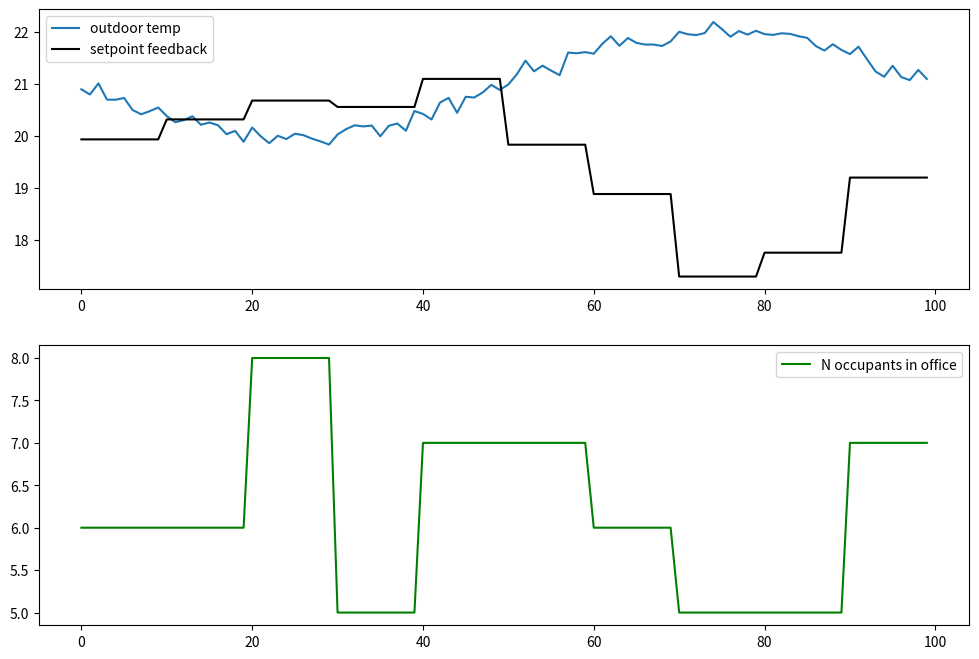

Here is the Python script that generated this plot:
import numpy as np
import matplotlib.pyplot as plt


def sigmoid(x, a=0, k=1):
    return (1 / (1 + np.exp(-k * (x - a))))


def get_steepness(y, x):
    k = - np.log((1 / y) - 1) / x
    return k


def scale_outdoor_temp(t, min_temp, max_temp, to_interval=(-1, 1)):
    int_min, int_max = to_interval
    t_scaled = (t - min_temp) / (max_temp - min_temp) * (int_max - int_min) + int_min
    return t_scaled


class Agent:
    def __init__(self, setpoint_low=(20.0, 20.0), setpoint_high=(23.0, 18.00)):
        """Occupant class for setpoint feedback.

        Args:
            setpoint_low (outdoor_temperature, setpoint): Lower limit of cooling setpoint. Indicates 
                the outdoor_temperature at which the highest cooling setpoint (= weakest cooling) should be returned.
            setpoint_high (outdoor_temperature, setpoint): Upper limit of cooling setpoint. Indicates 
                the outdoor_temperature at which the lowest cooling setpoint (= strongest cooling) should be returned.

        """

        self.temp_out_low, self.cooling_low = setpoint_low
        self.temp_out_high, self.cooling_high = setpoint_high
        self.scale_interval = (self.temp_out_low, self.temp_out_high)
        self.k = get_steepness(0.95, 1)

    def setpoint_feedback(self, outside_temp):
        # x = scale_outdoor_temp(outside_temp, self.tmin, self.tmax)
        x = scale_outdoor_temp(outside_temp, self.temp_out_low, self.temp_out_high)
        return self._get_setpoint(x)

    def _get_setpoint(self, x):
        y = sigmoid(x, k=self.k) * (-1)
        y = self._scale_setpoint(y)
        return y

    def _scale_setpoint(self, y):
        x_min, x_max = (-1, 0)
        min, max = (self.cooling_high, self.cooling_low)
        y_scaled = (y - x_min) / (x_max - x_min) * (max - min) + min
        return y_scaled


class Office:
    def __init__(self, occupants):
        """Helper class to get combined feedback from multiple occupants.

        Args:
            occupants: List of occupants from class Agent.
        """

        self.occupants = occupants

    def get_combined_feedback(self, outside_temp, occupants_idx):
        """Returns combined setpoint feedback (simple mean).

        Args:
            outside_temp: Current outside temperature
            occupants_idx (_type_): Indices of occupants from occupants list currently in the office.

        Returns:
            Mean setpoint feedback.
        """
        if occupants_idx is None or len(occupants_idx) == 0:
            return 100
        else:
            setpoint_feedback = 0
            for i in occupants_idx:
                setpoint_feedback += self.occupants[i].setpoint_feedback(outside_temp)
            return setpoint_feedback / len(occupants_idx)


if __name__ == "__main__":

    # outdoor temp limits
    tmin = 15
    tmax = 40

    n_eval = 200
    n_occupants = 8

    # outdoor temperature array
    outdoor_temp = np.linspace(tmin, tmax, n_eval)

    occupants_list = []

    for j in range(n_occupants):
        # occupant setpoint samples
        temp_low = np.random.choice(np.arange(19, 24))
        cooling_low = np.random.choice(np.arange(19, 24))
        temp_high = np.random.choice(np.arange(temp_low + 1, 25))
        cooling_high = np.random.choice(np.arange(15, 19))

        # generate occupant agent
        o = Agent(setpoint_low=(temp_low, cooling_low), setpoint_high=(temp_high, cooling_high))
        occupants_list.append(o)

    office = Office(occupants_list)

    # generate outdoor temperature trajectory
    outdoor_temp = np.sin(np.linspace(-np.pi, np.pi, 100)) + 21 + np.random.randn(100) * 0.1
    eval_interval = 10  #evaluation interval

    feedback_t = []
    num_occupants_t = []
    fig, ax = plt.subplots(2, 1, figsize=(12, 8))
    for t in outdoor_temp[::eval_interval]:
        #select random occupants in office
        n_occupants_in_office = np.random.randint(4, len(occupants_list) + 1)
        occupants_in_office = np.random.choice(np.arange(len(occupants_list)), size=n_occupants_in_office,
                                               replace=False)
        y = office.get_combined_feedback(t, occupants_in_office)
        feedback_t.extend([y] * eval_interval)
        num_occupants_t.extend([n_occupants_in_office] * eval_interval)

    ax[0].plot(outdoor_temp, label="outdoor temp")
    ax[0].plot(feedback_t, color='black', label="setpoint feedback")
    ax[0].legend()
    ax[1].plot(num_occupants_t, color="green", label="N occupants in office")
    ax[1].legend()
    plt.show()
